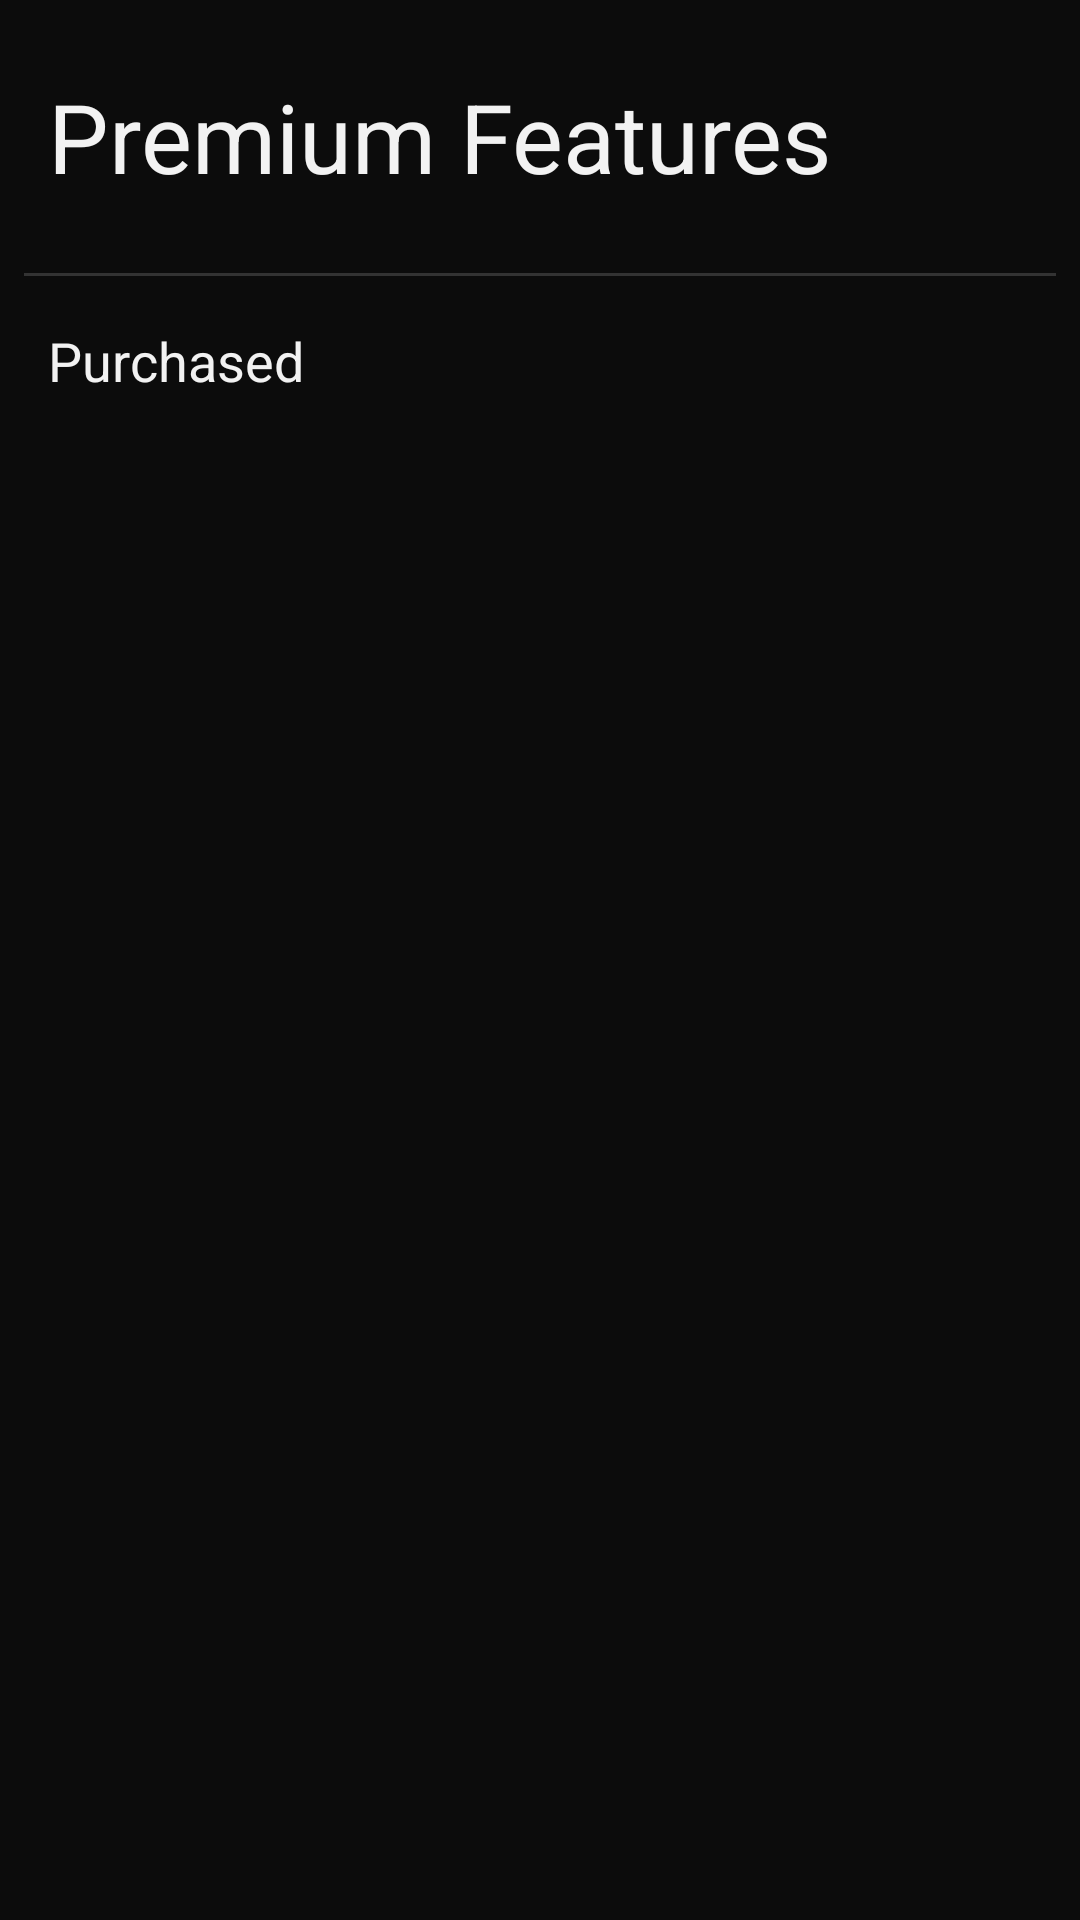

Here is an Android app screen rendered from its layout file. Give the layout XML and the strings, colors and styles it references.
<!-- AndroidManifest.xml: application theme Theme.Somnificus -->
<!-- res/layout/activity_premium.xml -->
<?xml version="1.0" encoding="utf-8"?>
<androidx.constraintlayout.widget.ConstraintLayout xmlns:android="http://schemas.android.com/apk/res/android"
    xmlns:tools="http://schemas.android.com/tools"
    android:layout_width="match_parent"
    android:layout_height="match_parent"
    android:background="?attr/primaryBackgroundColor"
    tools:context=".activity.PremiumActivity">

    <ScrollView
        android:layout_width="match_parent"
        android:layout_height="match_parent">
        <LinearLayout
            android:layout_width="match_parent"
            android:layout_height="wrap_content"
            android:padding="8dp"
            android:orientation="vertical">

            <TextView
                android:layout_width="wrap_content"
                android:layout_height="wrap_content"
                android:layout_marginStart="@dimen/activity_title_margin_left"
                android:layout_marginTop="@dimen/activity_title_margin"
                android:layout_marginEnd="@dimen/activity_title_margin"
                android:layout_marginBottom="@dimen/activity_title_margin"
                android:text="@string/activity_premium__title"
                android:textSize="@dimen/activity_title_size" />

            <HorizontalScrollView
                android:layout_width="match_parent"
                android:layout_height="wrap_content">
                <LinearLayout
                    android:layout_width="wrap_content"
                    android:layout_height="wrap_content"
                    android:id="@+id/PremiumActivity__Item"
                    android:padding="4dp"
                    android:orientation="horizontal">

                </LinearLayout>
            </HorizontalScrollView>

            <View
                android:layout_width="match_parent"
                android:layout_height="1dp"
                android:background="?attr/primaryHorizontalBar"
                android:layout_marginBottom="8dp"/>

            <LinearLayout
                android:layout_width="match_parent"
                android:layout_height="wrap_content"
                android:padding="8dp"
                android:orientation="vertical">

                <TextView
                    android:layout_width="wrap_content"
                    android:layout_height="wrap_content"
                    android:text="@string/activity_premium__text_purchased"
                    android:textSize="18sp" />

                <LinearLayout
                    android:layout_width="match_parent"
                    android:layout_height="wrap_content"
                    android:id="@+id/PremiumActivity__Purchased"
                    android:orientation="vertical">

                </LinearLayout>

            </LinearLayout>

        </LinearLayout>
    </ScrollView>

</androidx.constraintlayout.widget.ConstraintLayout>
<!-- resources referenced by this layout -->
<resources>
  <dimen name="activity_title_margin">16dp</dimen>
  <dimen name="activity_title_margin_left">8dp</dimen>
  <dimen name="activity_title_size">32sp</dimen>
  <string name="activity_premium__text_purchased">Purchased</string>
  <string name="activity_premium__title">Premium Features</string>
  <style name="Theme.Somnificus" parent="Theme.MaterialComponents.DayNight.NoActionBar">
          
          <item name="colorPrimary">@color/purple_L60</item>
          <item name="colorPrimaryVariant">@color/purple_L50</item>
          <item name="colorOnPrimary">@color/gray_L5</item>
          
          <item name="colorSecondary">@color/purple_L70</item>
          <item name="colorSecondaryVariant">@color/purple_L50</item>
          <item name="colorOnSecondary">@color/black</item>
          <item name="android:statusBarColor">@color/gray_L5</item>
          <item name="android:colorAccent">@color/purple_L95</item>
          <item name="android:navigationBarColor">@color/gray_L5</item>
          <item name="android:textColor">@color/gray_L95</item>
          <item name="android:textColorPrimary">@color/gray_L95</item>
  
          <item name="primaryAccentColor">@color/purple_L50</item>
          <item name="secondaryAccentColor">@color/skyblue_L50</item>
  
          <item name="primaryActiveColor">@color/gray_L95</item>
          <item name="secondaryActiveColor">@color/gray_L80</item>
          <item name="primaryInactiveColor">@color/gray_L70</item>
          <item name="secondaryInactiveColor">@color/gray_L60</item>
  
          <item name="primaryBackgroundColor">@color/gray_L5</item>
          <item name="secondaryBackgroundColor">@color/gray_L10</item>
          <item name="tertiaryBackgroundColor">@color/gray_L20</item>
          <item name="primaryTextColor">@color/gray_L90</item>
          <item name="secondaryTextColor">@color/gray_L70</item>
  
          <item name="primaryHorizontalBar">?attr/tertiaryBackgroundColor</item>
          <item name="controlHighlightColor">@color/white_A20</item>
  
          <item name="comparePositive">@color/green_L70</item>
          <item name="compareNegative">@color/red_L70</item>
  
          <item name="buttonPositive">@color/orange_L60</item>
          <item name="buttonNegative">@color/skyblue_L70</item>
      </style>
  <color name="purple_L60">#9932FF</color>
  <color name="purple_L50">#8000FF</color>
  <color name="gray_L5">#0C0C0C</color>
  <color name="purple_L70">#B265FF</color>
  <color name="black">#FF000000</color>
  <color name="purple_L95">#F2E5FF</color>
  <color name="gray_L95">#F2F2F2</color>
  <color name="skyblue_L50">#0080FF</color>
  <color name="gray_L80">#CCCCCC</color>
  <color name="gray_L70">#B2B2B2</color>
  <color name="gray_L60">#999999</color>
  <color name="gray_L10">#191919</color>
  <color name="gray_L20">#333333</color>
  <color name="gray_L90">#E5E5E5</color>
  <color name="white_A20">#33FFFFFF</color>
  <color name="green_L70">#65FF65</color>
  <color name="red_L70">#FF6565</color>
  <color name="orange_L60">#FF9932</color>
  <color name="skyblue_L70">#65B5FF</color>
</resources>
